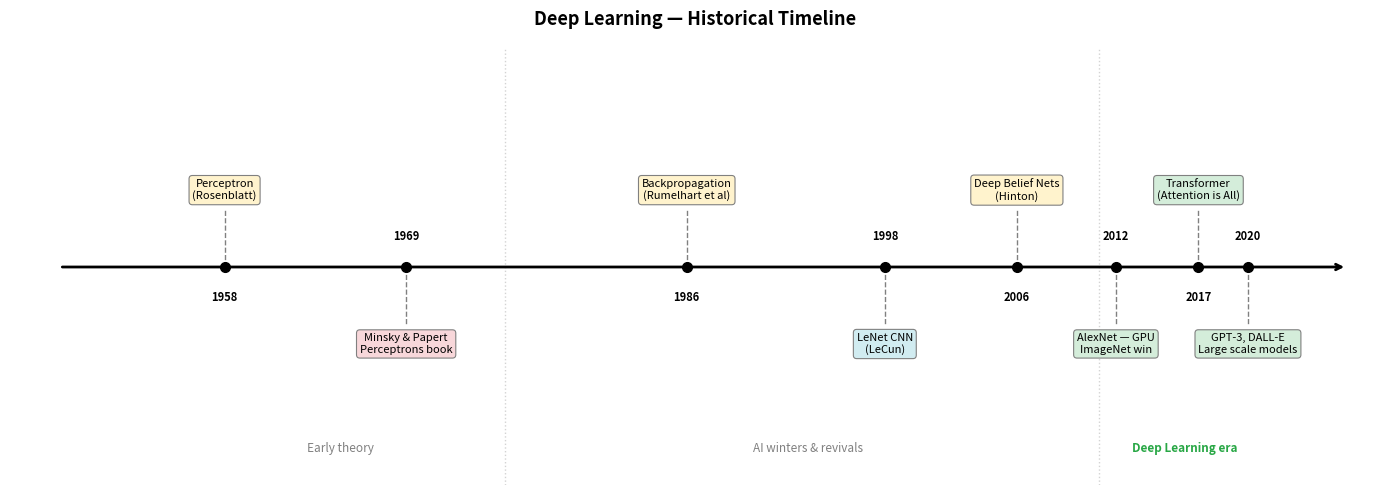

Write the Python code that produced this figure. (Note: this script raises an exception after producing the figure.)
import matplotlib.pyplot as plt
import matplotlib.patches as mpatches
import os

events = [
    (1958, "Perceptron\n(Rosenblatt)",          0.3,  "#fff3cd"),
    (1969, "Minsky & Papert\nPerceptrons book",  -0.3, "#f8d7da"),
    (1986, "Backpropagation\n(Rumelhart et al)", 0.3,  "#fff3cd"),
    (1998, "LeNet CNN\n(LeCun)",                 -0.3, "#d1ecf1"),
    (2006, "Deep Belief Nets\n(Hinton)",          0.3,  "#fff3cd"),
    (2012, "AlexNet — GPU\nImageNet win",         -0.3, "#d4edda"),
    (2017, "Transformer\n(Attention is All)",     0.3,  "#d4edda"),
    (2020, "GPT-3, DALL-E\nLarge scale models",  -0.3, "#d4edda"),
]

fig, ax = plt.subplots(figsize=(14, 5))
fig.suptitle("Deep Learning — Historical Timeline", fontsize=13, fontweight="bold")

ax.set_xlim(1945, 2028)
ax.set_ylim(-0.85, 0.85)
ax.axis("off")

# Main timeline line
ax.annotate("", xy=(2026, 0), xytext=(1948, 0),
            arrowprops=dict(arrowstyle="->", color="black", lw=2))

for year, label, y_pos, color in events:
    # Dot on timeline
    ax.plot(year, 0, "o", color="black", markersize=7, zorder=5)

    # Vertical line to box
    ax.plot([year, year], [0, y_pos * 0.75], color="gray", lw=1, linestyle="--")

    # Label box
    ax.text(year, y_pos, label, ha="center", va="center", fontsize=8,
            bbox=dict(boxstyle="round,pad=0.3", facecolor=color, edgecolor="gray", linewidth=0.8))

    # Year label
    y_year = -0.12 if y_pos > 0 else 0.12
    ax.text(year, y_year, str(year), ha="center", va="center", fontsize=8, fontweight="bold")

# Era labels
ax.text(1963, -0.72, "Early theory", fontsize=8.5, color="gray", style="italic")
ax.text(1990, -0.72, "AI winters & revivals", fontsize=8.5, color="gray", style="italic")
ax.text(2013, -0.72, "Deep Learning era", fontsize=8.5, color="#28a745", style="italic", fontweight="bold")

# Era dividers
ax.axvline(1975, color="lightgray", lw=1, linestyle=":")
ax.axvline(2011, color="lightgray", lw=1, linestyle=":")

plt.tight_layout()
output_path = os.path.join(os.path.dirname(__file__), "..", "images", "dl_timeline.png")
plt.savefig(output_path, dpi=150, bbox_inches="tight")
print(f"Saved to {os.path.abspath(output_path)}")
plt.show()
